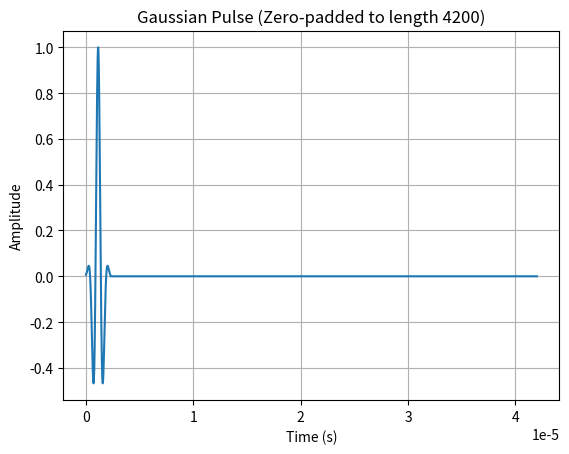

The matplotlib source for this figure:
import numpy as np
import matplotlib.pyplot as plt
from scipy.signal import gausspulse

# Parameters
f0 = 1e6       # center frequency (Hz)
fs = 100e6     # sampling frequency (Hz)
fracBW = 1.00  # fractional bandwidth of the transducer

# Cutoff time at -40 dB, with fractional BW defined at -6 dB
tc = gausspulse('cutoff', fc=f0, bw=fracBW, bwr=-6, tpr=-40)

# Time vector: start at 0 instead of centered around 0
t = np.arange(0, 2 * tc, 1/fs)

# Impulse response (Gaussian-modulated sinusoid)
impResp = gausspulse(t - tc, fc=f0, bw=fracBW, bwr=-6)

# --- Pad with zeros until total length = 4200 ---
target_len = 4200
impResp_padded = np.zeros(target_len)
impResp_padded[:len(impResp)] = impResp[:min(len(impResp), target_len)]

# Adjust the time vector accordingly
t_padded = np.arange(0, target_len) / fs

# Plot
plt.figure()
plt.plot(t_padded, impResp_padded)
plt.grid(True)
plt.xlabel('Time (s)')
plt.ylabel('Amplitude')
plt.title('Gaussian Pulse (Zero-padded to length 4200)')
plt.show()

print(f"Original length: {len(impResp)}, Padded length: {len(impResp_padded)}")
np.save('source_wavelet.npy', impResp_padded)
